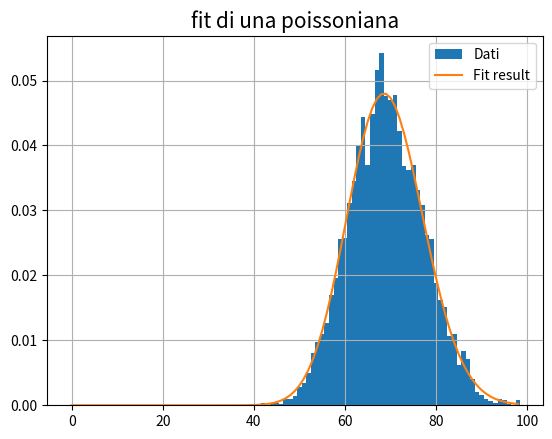

The script that saved this image:
import numpy as np
import matplotlib.pyplot as plt
from scipy.stats import poisson
from scipy.optimize import curve_fit

#genero dati da fittare distribuiti secondo una poissoniana
media = 69
dati = poisson.rvs(media, size=5000)

"""
bin del nostro istogramma, praticamente è un array che contiene
il valore sinistro della barra; i.e. nel grafico la barra del conteggio
di un certo numero k andrà da k-0.5 a k+0.5 in modo che k sia in mezzo
bins è esattamente l'array dei k-0.5.
N deve essere maggiore di media
"""
N = 100
bins = np.arange(N) - 0.5

'''
entrate è il numero di entarte di ogni bin
quindi quanti conteggi ho per singolo k, l'altezza della barra
la sintassi ,_ ,_ sta ad indicare che ignoro gli altri due return
'''
entrate ,_ ,_ = plt.hist(dati, bins=bins, density=True, label='Dati')

'''
se bins è l'array dei k-0.5
centro_bin è l'array dei k
'''
centro_bin = 0.5 * (bins[1:] + bins[:-1])


def f(k, media):
    '''
    pmf è la funzione di massa di probabilità
    dà la probabilità che una variabile discreta assuma
    esattamente un dato valore; una densità di probabilità discreta
    '''
    return poisson.pmf(k, media)

popt, cov = curve_fit(f, centro_bin, entrate)

print(f"media = {popt[0]} +- {cov[0,0]}")

plt.figure(1)
plt.title('fit di una poissoniana', fontsize=15)
plt.plot(centro_bin, f(centro_bin, *popt), linestyle='-', label='Fit result')
plt.legend()
plt.grid()
plt.show()